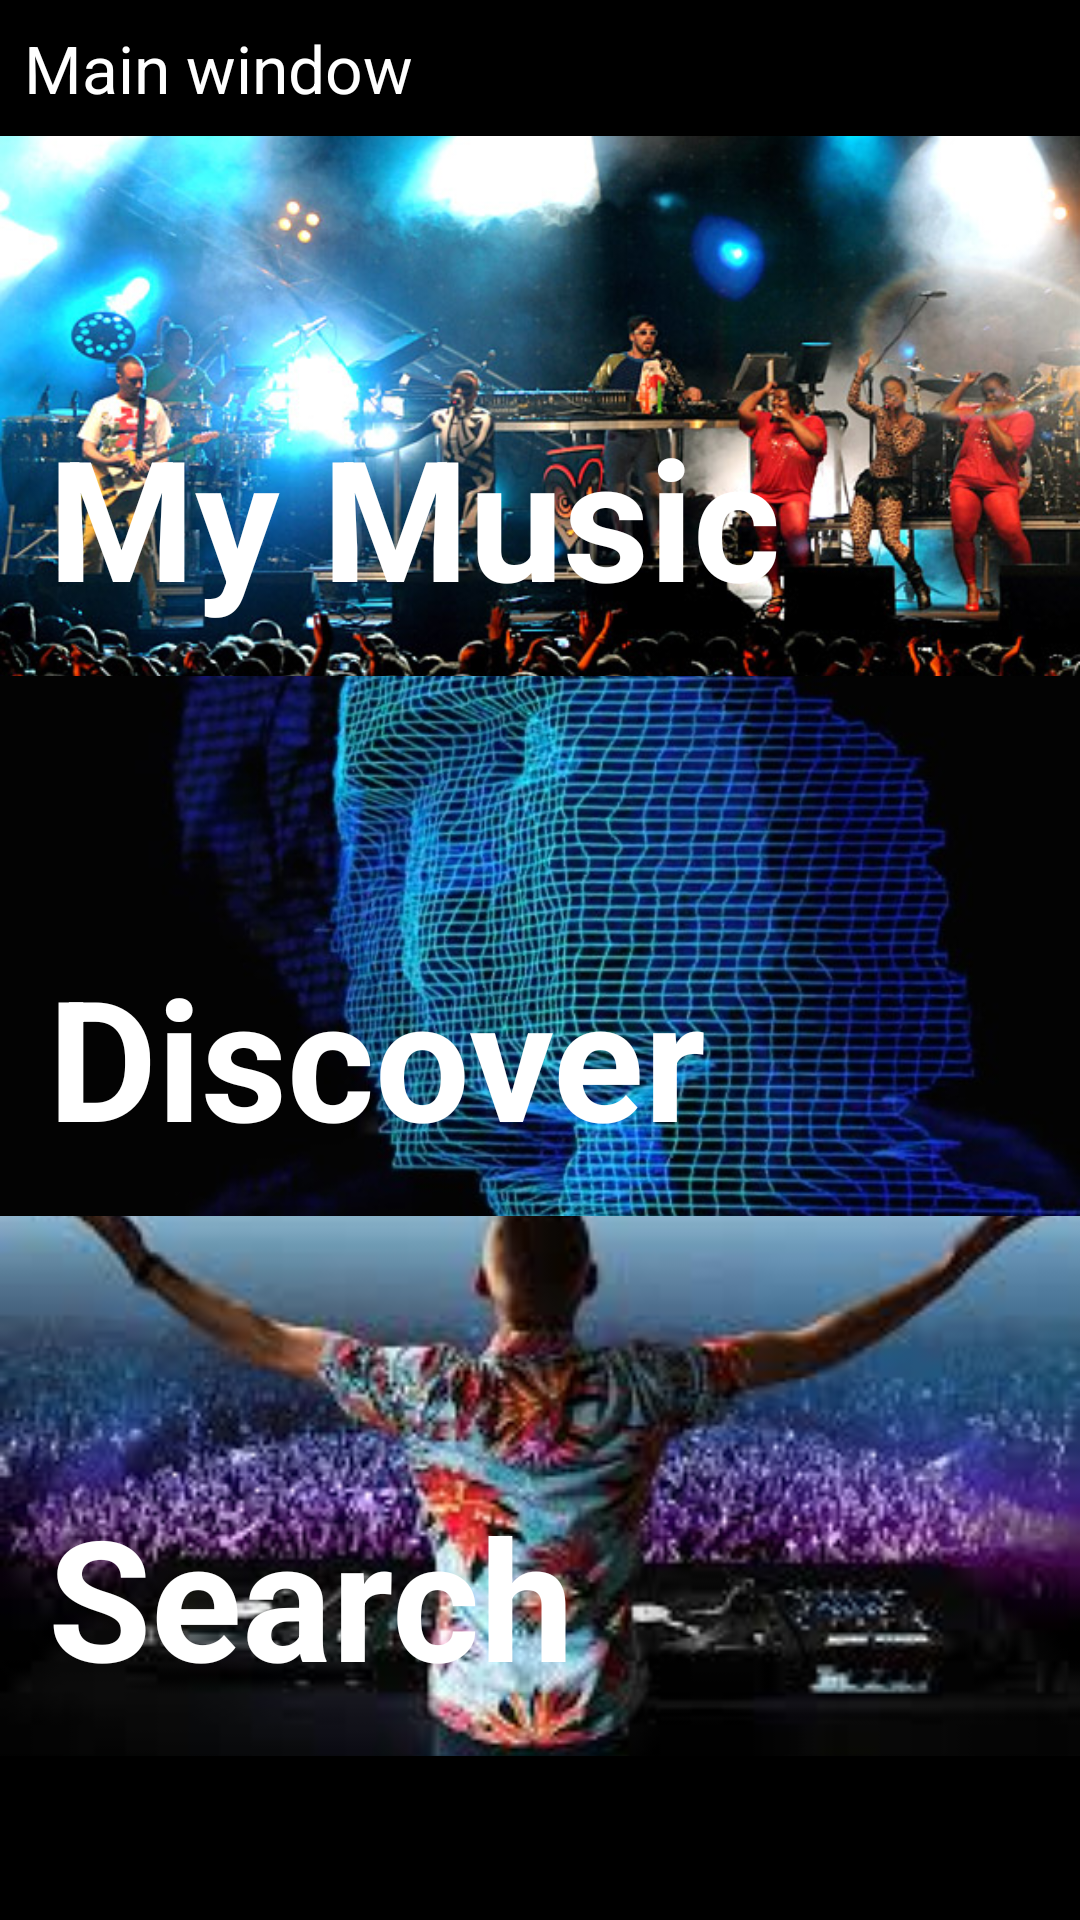

Android layout source for this screen:
<!-- AndroidManifest.xml: application theme AppTheme -->
<!-- res/layout/activity_main.xml -->
<?xml version="1.0" encoding="utf-8"?>
<ScrollView xmlns:android="http://schemas.android.com/apk/res/android"
    xmlns:tools="http://schemas.android.com/tools"
    android:layout_width="match_parent"
    android:layout_height="match_parent"
    android:background="@android:color/black"
    tools:context="com.bigbeatplayer.bigbeatplayer.MainActivity">

    <LinearLayout
        android:layout_width="match_parent"
        android:layout_height="wrap_content"
        android:orientation="vertical">

        <TextView
            android:layout_width="wrap_content"
            android:layout_height="wrap_content"
            android:padding="@dimen/small_padding"
            android:text="@string/main_window_label_description"
            android:textAppearance="@style/Base.TextAppearance.AppCompat.Large"
            android:textColor="@android:color/white" />

        <RelativeLayout
            android:id="@+id/my_music"
            android:layout_width="match_parent"
            android:layout_height="180dp">

            <ImageView
                android:layout_width="match_parent"
                android:layout_height="match_parent"
                android:scaleType="centerCrop"
                android:src="@drawable/m1a"
                android:contentDescription="@string/my_music"/>

            <TextView
                style="@style/MainActivityTextView"
                android:layout_width="wrap_content"
                android:layout_height="wrap_content"
                android:text="@string/my_music" />
        </RelativeLayout>

        <RelativeLayout
            android:id="@+id/discover"
            android:layout_width="match_parent"
            android:layout_height="180dp">

            <ImageView
                android:layout_width="match_parent"
                android:layout_height="match_parent"
                android:scaleType="centerCrop"
                android:src="@drawable/m2"
                android:contentDescription="@string/discover"/>

            <TextView
                style="@style/MainActivityTextView"
                android:layout_width="wrap_content"
                android:layout_height="wrap_content"
                android:text="@string/discover" />
        </RelativeLayout>

        <RelativeLayout
            android:id="@+id/search"
            android:layout_width="match_parent"
            android:layout_height="180dp">

            <ImageView
                android:layout_width="match_parent"
                android:layout_height="match_parent"
                android:scaleType="centerCrop"
                android:src="@drawable/m3"
                android:contentDescription="@string/search"/>

            <TextView
                style="@style/MainActivityTextView"
                android:layout_width="wrap_content"
                android:layout_height="wrap_content"
                android:text="@string/search" />
        </RelativeLayout>
    </LinearLayout>

</ScrollView>
<!-- resources referenced by this layout -->
<resources>
  <dimen name="small_padding">8dp</dimen>
  <!-- drawable m1a: jpg bitmap (drawable, 89259 bytes) -->
  <!-- drawable m2: jpg bitmap (drawable, 71016 bytes) -->
  <!-- drawable m3: jpg bitmap (drawable, 10140 bytes) -->
  <string name="discover">Discover</string>
  <string name="main_window_label_description">Main window</string>
  <string name="my_music">My Music</string>
  <string name="search">Search</string>
  <style name="MainActivityTextView">
          <item name="android:padding">@dimen/medium_padding</item>
          <item name="android:textSize">@dimen/big_text_size</item>
          <item name="android:textColor">@android:color/white</item>
          <item name="android:textStyle">bold</item>
          <item name="android:layout_alignParentBottom">true</item>
      </style>
  <style name="AppTheme" parent="Theme.AppCompat.Light.DarkActionBar">
          
          <item name="colorPrimary">@color/colorPrimary</item>
          <item name="colorPrimaryDark">@color/colorPrimaryDark</item>
          <item name="colorAccent">@color/colorAccent</item>
      </style>
  <dimen name="medium_padding">16dp</dimen>
  <dimen name="big_text_size">56sp</dimen>
  <!-- not gathered from this repository: default colours our renderer supplied (Android Studio template values) -->
  <color name="colorPrimary">#FF6200EE</color>
  <color name="colorPrimaryDark">#FF3700B3</color>
  <color name="colorAccent">#FF03DAC5</color>
</resources>
